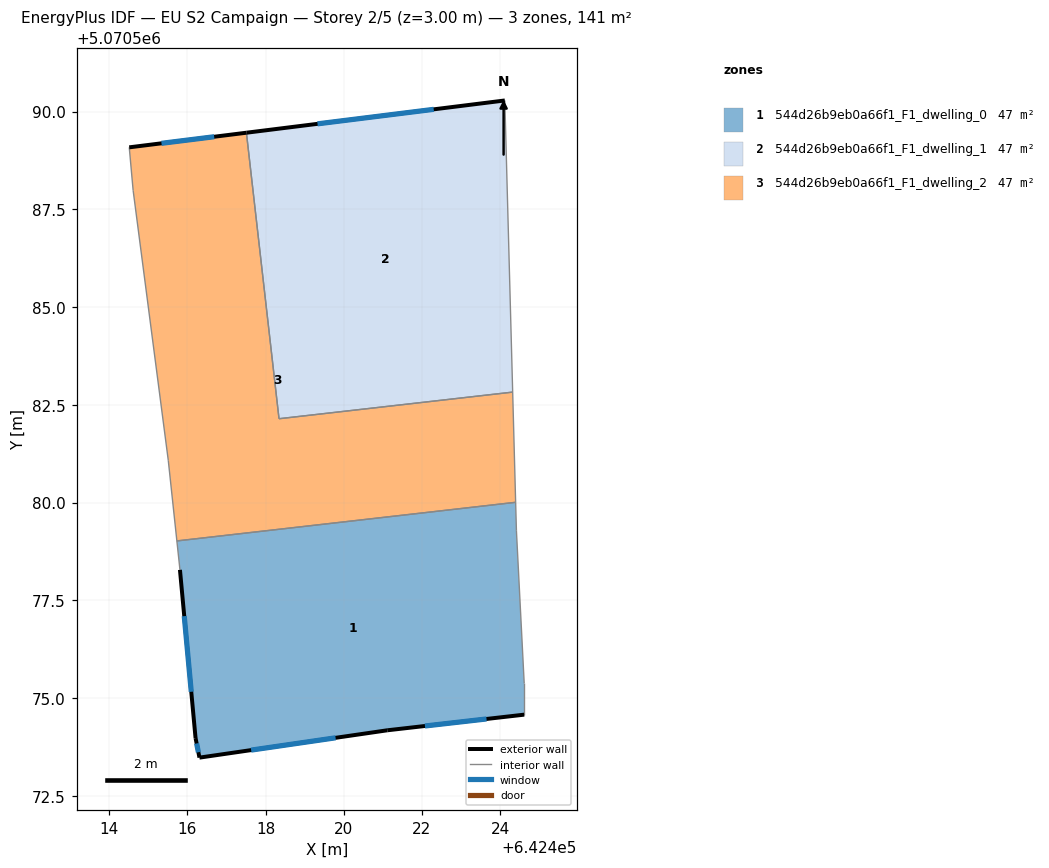
=== STOREY PLAN SPEC (per zone: floor XY polygon, exterior-wall plan segments, windows/doors) ===
zone 1: 544d26b9eb0a66f1_F1_dwelling_0  (46.9 m²)
  floor: (642424.40, 5070580.00) (642424.42, 5070579.28) (642424.61, 5070575.37) (642424.61, 5070574.57) (642421.11, 5070574.17) (642416.31, 5070573.47) (642416.21, 5070573.97) (642415.81, 5070578.28) (642415.73, 5070579.02)
  exterior wall: (642421.11, 5070574.17) – (642424.61, 5070574.57)  [3.5 m]
    window: (642422.08, 5070574.28) – (642423.65, 5070574.46)  [2.1 m²]
  exterior wall: (642416.31, 5070573.47) – (642421.11, 5070574.17)  [4.9 m]
    window: (642417.63, 5070573.67) – (642419.79, 5070573.98)  [2.9 m²]
  exterior wall: (642416.21, 5070573.97) – (642416.31, 5070573.47)  [0.5 m]
    window: (642416.24, 5070573.84) – (642416.28, 5070573.61)  [0.3 m²]
  exterior wall: (642415.81, 5070578.28) – (642416.21, 5070573.97)  [4.3 m]
    window: (642415.92, 5070577.09) – (642416.10, 5070575.16)  [2.6 m²]
  interior walls: 5
zone 2: 544d26b9eb0a66f1_F1_dwelling_1  (46.9 m²)
  floor: (642424.12, 5070590.28) (642424.32, 5070582.82) (642418.34, 5070582.14) (642417.51, 5070589.46)
  exterior wall: (642424.12, 5070590.28) – (642417.51, 5070589.46)  [6.7 m]
    window: (642422.30, 5070590.06) – (642419.33, 5070589.69)  [4.0 m²]
  interior walls: 3
zone 3: 544d26b9eb0a66f1_F1_dwelling_2  (46.9 m²)
  floor: (642424.32, 5070582.82) (642424.40, 5070580.00) (642415.73, 5070579.02) (642415.51, 5070581.08) (642414.61, 5070587.99) (642414.51, 5070589.08) (642417.51, 5070589.46) (642418.34, 5070582.14)
  exterior wall: (642417.51, 5070589.46) – (642414.51, 5070589.08)  [3.0 m]
    window: (642416.68, 5070589.36) – (642415.34, 5070589.19)  [1.8 m²]
  interior walls: 7

=== DERIVED (storey summary) ===
Building: EU S2 Campaign
Storey: 2 of 5  (floor level z = 3.00 m)
Storey gross floor area: 140.7 m²
Zones on this storey: 3
  - 544d26b9eb0a66f1_F1_dwelling_0: floor 46.9 m²; exterior wall 13.2 m (39.6 m²); 4 window(s) 8.0 m²; WWR 20.2%
  - 544d26b9eb0a66f1_F1_dwelling_1: floor 46.9 m²; exterior wall 6.7 m (20.0 m²); 1 window(s) 4.0 m²; WWR 20.2%
  - 544d26b9eb0a66f1_F1_dwelling_2: floor 46.9 m²; exterior wall 3.0 m (9.1 m²); 1 window(s) 1.8 m²; WWR 20.2%
Zone adjacency (shared interzone walls):
  - 544d26b9eb0a66f1_F1_dwelling_0 ↔ 544d26b9eb0a66f1_F1_dwelling_2
  - 544d26b9eb0a66f1_F1_dwelling_1 ↔ 544d26b9eb0a66f1_F1_dwelling_2